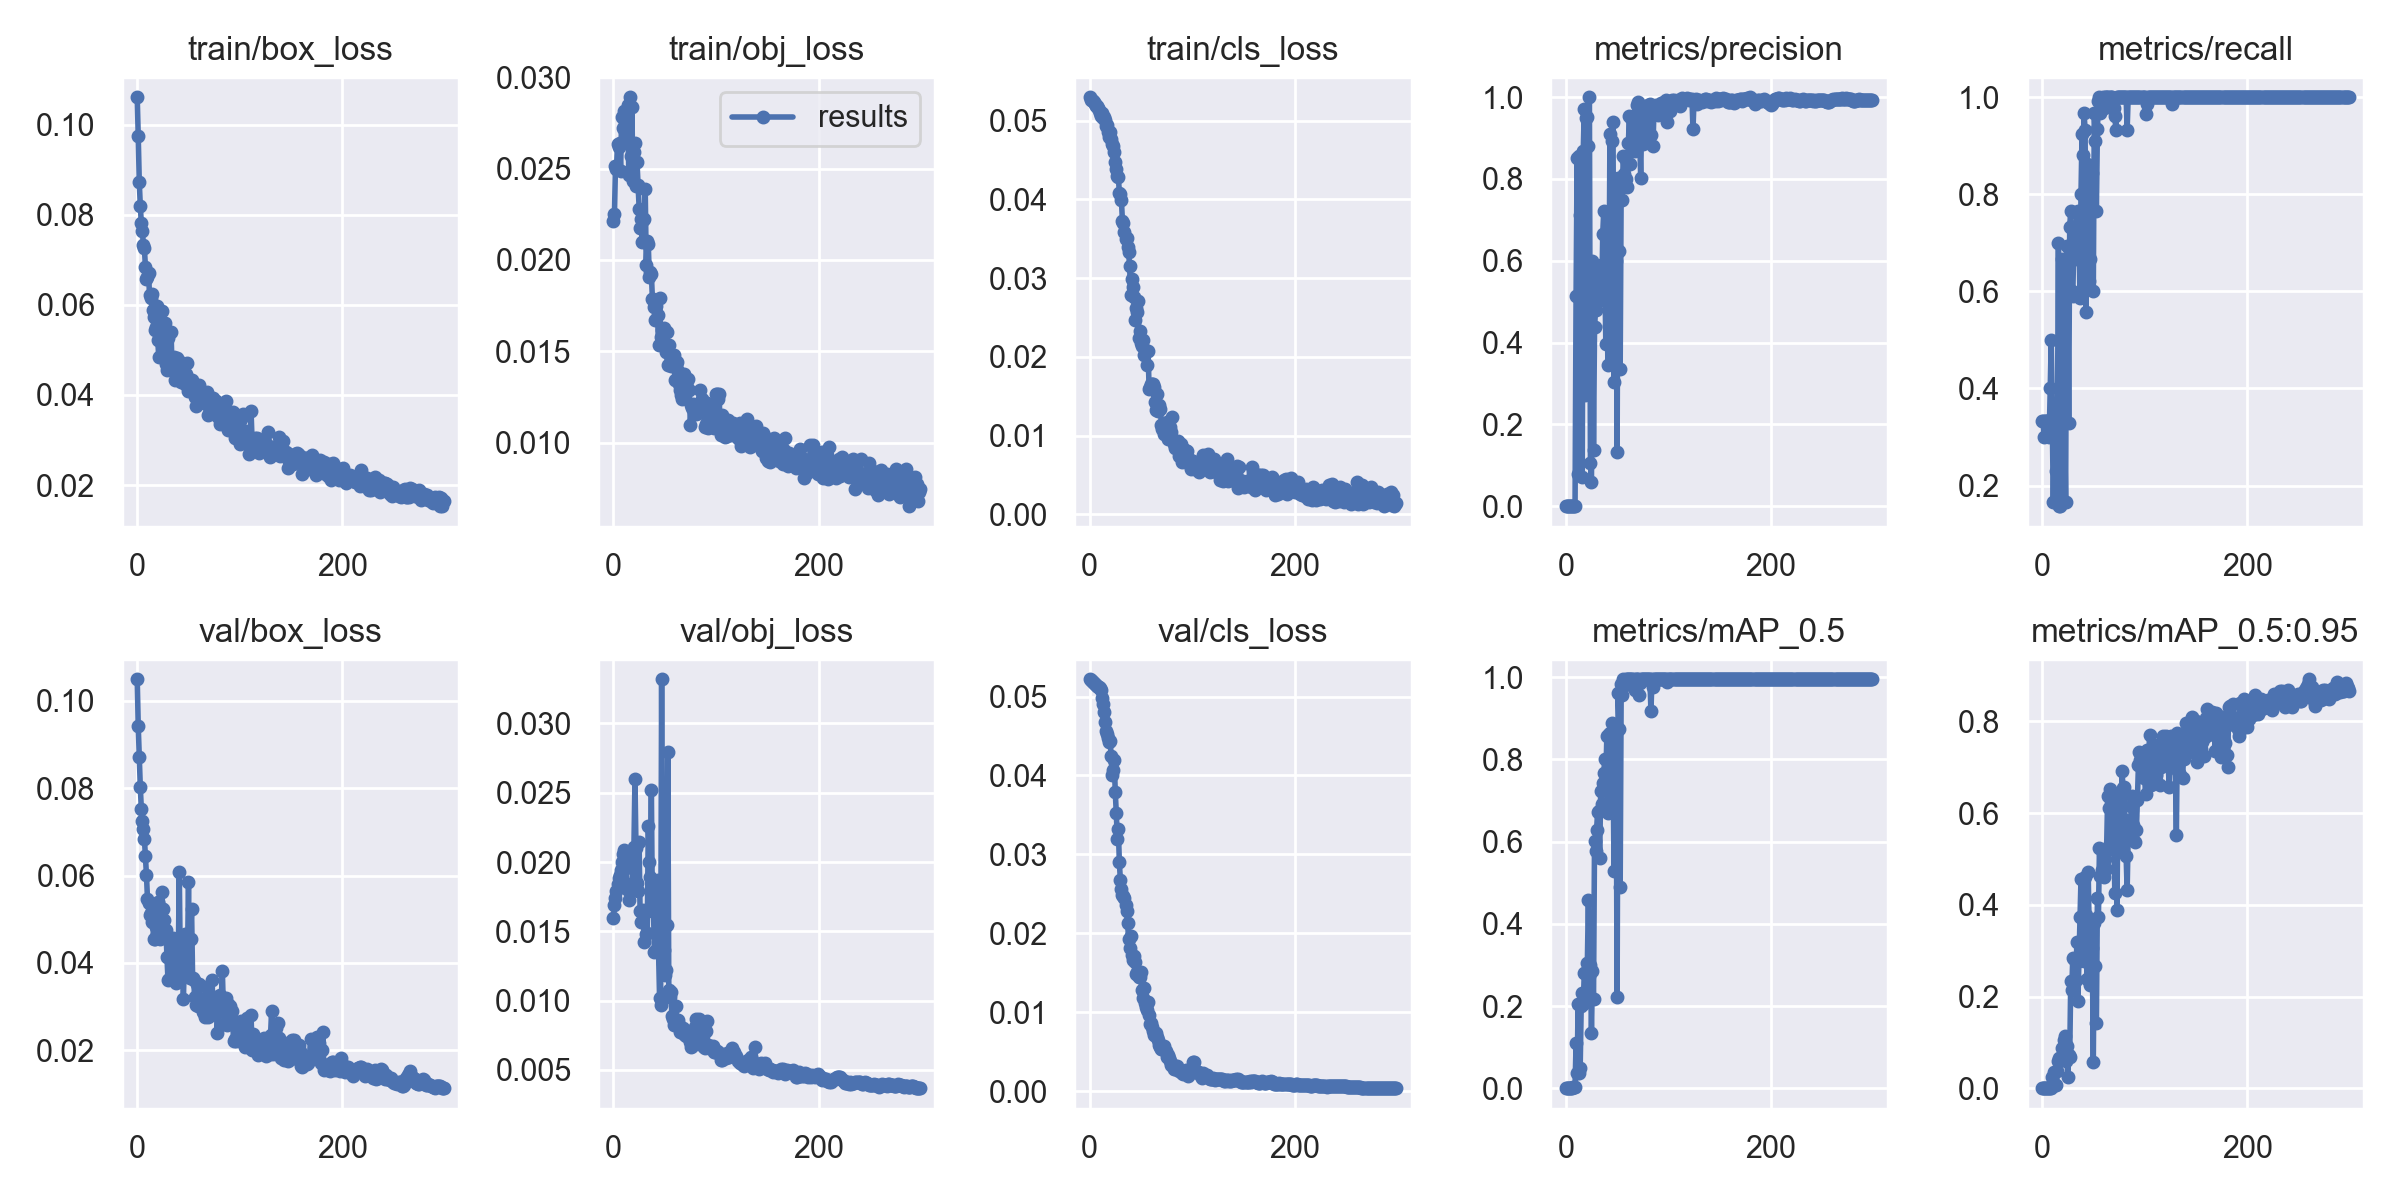

Source data for this figure (header and first rows):
epoch, train/box_loss, train/obj_loss, train/cls_loss, metrics/precision, metrics/recall, metrics/mAP_0.5, metrics/mAP_0.5:0.95, val/box_loss, val/obj_loss, val/cls_loss, x/lr0, x/lr1, x/lr2
0, 0.1061, 0.02211, 0.05299, 0.0004792, 0.3333, 0.0009974, 0.0001823, 0.1049, 0.01597, 0.05218, 0.0007, 0.0007, 0.0937
1, 0.09741, 0.0225, 0.0527, 0.000566, 0.3333, 0.001075, 0.0002629, 0.09413, 0.01688, 0.05206, 0.001495, 0.001495, 0.0865
2, 0.08734, 0.02512, 0.05268, 0.0003526, 0.3, 0.0007657, 0.0001032, 0.08707, 0.01738, 0.05196, 0.002285, 0.002285, 0.07928
3, 0.08201, 0.025, 0.0525, 0.0003908, 0.3333, 0.0006171, 8.0414e-05, 0.08026, 0.0179, 0.05187, 0.003069, 0.003069, 0.07207
4, 0.07815, 0.02636, 0.05233, 0.0003802, 0.3333, 0.0005738, 9.8898e-05, 0.07529, 0.01843, 0.05176, 0.003848, 0.003848, 0.06485
5, 0.07645, 0.02619, 0.0521, 0.0003788, 0.3333, 0.0006249, 8.5141e-05, 0.07238, 0.01882, 0.05159, 0.004622, 0.004622, 0.05762
6, 0.0734, 0.02642, 0.05187, 0.0003802, 0.3333, 0.0009143, 0.0001551, 0.07076, 0.01905, 0.05143, 0.005391, 0.005391, 0.05039
7, 0.07254, 0.02487, 0.05186, 0.0003403, 0.3, 0.002525, 0.000442, 0.06845, 0.01942, 0.05128, 0.006155, 0.006155, 0.04315
8, 0.06843, 0.02781, 0.05161, 0.001022, 0.4, 0.003575, 0.0007932, 0.06452, 0.01999, 0.05116, 0.006913, 0.006913, 0.03591
9, 0.06586, 0.02722, 0.05139, 0.001051, 0.5, 0.004434, 0.000991, 0.06019, 0.02059, 0.05125, 0.007665, 0.007665, 0.02866
10, 0.06612, 0.02813, 0.05099, 0.5132, 0.3333, 0.1111, 0.02483, 0.0547, 0.02084, 0.05107, 0.008413, 0.008413, 0.02141
11, 0.06706, 0.02704, 0.05059, 0.8518, 0.1667, 0.03822, 0.007907, 0.05379, 0.02014, 0.05088, 0.009155, 0.009155, 0.01415
12, 0.06223, 0.02687, 0.05105, 0.07833, 0.3, 0.2059, 0.03427, 0.05109, 0.01959, 0.04987, 0.009604, 0.009604, 0.009604
13, 0.06153, 0.02817, 0.05029, 0.8568, 0.1667, 0.03847, 0.007345, 0.05146, 0.01838, 0.04905, 0.009604, 0.009604, 0.009604
14, 0.06236, 0.02845, 0.0505, 0.711, 0.2305, 0.05011, 0.008023, 0.04947, 0.01798, 0.048, 0.009571, 0.009571, 0.009571
15, 0.0588, 0.02466, 0.05007, 0.4735, 0.3333, 0.201, 0.03763, 0.0502, 0.01727, 0.04677, 0.009538, 0.009538, 0.009538
16, 0.05742, 0.0289, 0.04936, 0.07189, 0.7, 0.2313, 0.05912, 0.04551, 0.01794, 0.04563, 0.009505, 0.009505, 0.009505
17, 0.05435, 0.02567, 0.04945, 0.8676, 0.1575, 0.205, 0.06546, 0.04557, 0.01802, 0.04524, 0.009472, 0.009472, 0.009472
18, 0.05504, 0.02837, 0.04861, 0.9709, 0.1587, 0.2809, 0.06617, 0.04828, 0.01823, 0.04479, 0.009439, 0.009439, 0.009439
19, 0.0598, 0.0243, 0.04798, 0.2708, 0.6667, 0.2799, 0.08771, 0.04661, 0.02074, 0.04429, 0.009406, 0.009406, 0.009406
20, 0.05215, 0.02591, 0.04855, 0.9482, 0.1667, 0.2155, 0.06704, 0.05394, 0.02108, 0.04439, 0.009373, 0.009373, 0.009373
21, 0.04849, 0.02641, 0.04764, 0.9504, 0.1667, 0.3055, 0.1058, 0.05179, 0.02598, 0.04243, 0.00934, 0.00934, 0.00934
22, 0.05253, 0.02402, 0.04702, 0.8796, 0.3329, 0.4581, 0.1131, 0.04548, 0.02102, 0.04011, 0.009307, 0.009307, 0.009307
23, 0.05263, 0.02535, 0.04677, 0.9995, 0.1667, 0.2728, 0.05839, 0.05261, 0.01851, 0.04065, 0.009274, 0.009274, 0.009274
24, 0.0587, 0.02412, 0.04599, 0.1049, 0.693, 0.2995, 0.09244, 0.0562, 0.0179, 0.04201, 0.009241, 0.009241, 0.009241
25, 0.04911, 0.02277, 0.04477, 0.06012, 0.6667, 0.1342, 0.02394, 0.05239, 0.02148, 0.03789, 0.009208, 0.009208, 0.009208
26, 0.05313, 0.02173, 0.04387, 0.6, 0.3283, 0.2851, 0.07156, 0.04993, 0.01644, 0.03527, 0.009175, 0.009175, 0.009175
27, 0.05607, 0.02225, 0.04296, 0.1369, 0.7333, 0.2186, 0.06753, 0.04628, 0.01567, 0.03196, 0.009142, 0.009142, 0.009142
28, 0.04682, 0.02099, 0.04292, 0.437, 0.7667, 0.6023, 0.2345, 0.04765, 0.01641, 0.03318, 0.009109, 0.009109, 0.009109
29, 0.04554, 0.0222, 0.04084, 0.4805, 0.6, 0.5772, 0.2147, 0.0414, 0.0165, 0.029, 0.009076, 0.009076, 0.009076
30, 0.05272, 0.02224, 0.04068, 0.5531, 0.5907, 0.6289, 0.2846, 0.03611, 0.01422, 0.0267, 0.009043, 0.009043, 0.009043
31, 0.04631, 0.02387, 0.03993, 0.5627, 0.6994, 0.6725, 0.2825, 0.03639, 0.01636, 0.02556, 0.00901, 0.00901, 0.00901
32, 0.04584, 0.0197, 0.03724, 0.5083, 0.6668, 0.674, 0.2349, 0.04554, 0.01483, 0.02482, 0.008977, 0.008977, 0.008977
33, 0.05397, 0.02105, 0.03703, 0.5736, 0.7258, 0.5614, 0.2368, 0.04214, 0.01485, 0.02478, 0.008944, 0.008944, 0.008944
34, 0.04555, 0.02086, 0.03592, 0.5899, 0.7612, 0.7225, 0.3196, 0.03679, 0.02263, 0.02444, 0.008911, 0.008911, 0.008911
35, 0.04801, 0.01906, 0.03496, 0.5049, 0.7654, 0.6922, 0.1894, 0.04575, 0.01998, 0.02356, 0.008878, 0.008878, 0.008878
36, 0.04843, 0.01934, 0.03511, 0.6664, 0.7168, 0.743, 0.2775, 0.04188, 0.01895, 0.02283, 0.008845, 0.008845, 0.008845
37, 0.04329, 0.01925, 0.0339, 0.7226, 0.5868, 0.7682, 0.3726, 0.04239, 0.02523, 0.02132, 0.008812, 0.008812, 0.008812
38, 0.04593, 0.01788, 0.03331, 0.5765, 0.8, 0.8006, 0.4561, 0.03551, 0.01645, 0.01932, 0.008779, 0.008779, 0.008779
39, 0.0483, 0.01788, 0.03153, 0.3977, 0.9249, 0.7503, 0.3181, 0.03717, 0.01664, 0.01819, 0.008746, 0.008746, 0.008746
40, 0.04575, 0.01743, 0.02787, 0.5981, 0.8804, 0.8571, 0.3667, 0.04011, 0.01347, 0.01967, 0.008713, 0.008713, 0.008713
41, 0.0475, 0.0167, 0.02987, 0.3443, 0.9667, 0.6694, 0.2784, 0.06086, 0.01357, 0.01732, 0.00868, 0.00868, 0.00868
42, 0.04645, 0.01749, 0.02882, 0.441, 0.9333, 0.8611, 0.4613, 0.0395, 0.01359, 0.01661, 0.008647, 0.008647, 0.008647
43, 0.04299, 0.017, 0.02757, 0.9087, 0.5574, 0.8654, 0.378, 0.04009, 0.01869, 0.01717, 0.008614, 0.008614, 0.008614
44, 0.04511, 0.01533, 0.02462, 0.4145, 0.8627, 0.7858, 0.2388, 0.04531, 0.01357, 0.01634, 0.008581, 0.008581, 0.008581
45, 0.04344, 0.01793, 0.02622, 0.893, 0.6667, 0.8895, 0.4724, 0.0318, 0.01021, 0.0148, 0.008548, 0.008548, 0.008548
46, 0.04512, 0.01579, 0.0257, 0.9397, 0.6217, 0.8105, 0.3406, 0.04035, 0.009674, 0.01505, 0.008515, 0.008515, 0.008515
47, 0.04238, 0.01615, 0.02711, 0.3037, 0.6667, 0.5286, 0.2247, 0.04665, 0.03319, 0.01478, 0.008482, 0.008482, 0.008482
48, 0.04472, 0.01541, 0.02245, 0.5851, 0.8395, 0.7895, 0.2463, 0.04576, 0.01268, 0.01446, 0.008449, 0.008449, 0.008449
49, 0.04702, 0.0163, 0.02331, 0.6002, 0.8446, 0.8713, 0.305, 0.0404, 0.01364, 0.01449, 0.008416, 0.008416, 0.008416
50, 0.04087, 0.01522, 0.0217, 0.1335, 0.6, 0.2232, 0.05804, 0.05863, 0.01186, 0.01505, 0.008383, 0.008383, 0.008383
51, 0.04327, 0.01497, 0.02137, 0.802, 0.9675, 0.9621, 0.3595, 0.03668, 0.01219, 0.01285, 0.00835, 0.00835, 0.00835
52, 0.04109, 0.01607, 0.02211, 0.6246, 0.9095, 0.8732, 0.2666, 0.04557, 0.01547, 0.01182, 0.008317, 0.008317, 0.008317
53, 0.04343, 0.01425, 0.02024, 0.3367, 0.7658, 0.4894, 0.1414, 0.05224, 0.02792, 0.01308, 0.008284, 0.008284, 0.008284
54, 0.0424, 0.01535, 0.02084, 0.7904, 0.9337, 0.9839, 0.4139, 0.0366, 0.01075, 0.01119, 0.008251, 0.008251, 0.008251
55, 0.0418, 0.01476, 0.02071, 0.748, 0.9914, 0.956, 0.374, 0.03616, 0.01026, 0.01069, 0.008218, 0.008218, 0.008218
56, 0.03944, 0.01418, 0.01899, 0.8557, 1, 0.995, 0.5229, 0.03228, 0.01063, 0.01035, 0.008185, 0.008185, 0.008185
57, 0.0376, 0.01436, 0.02076, 0.8118, 0.9677, 0.9802, 0.4628, 0.0305, 0.008918, 0.01128, 0.008152, 0.008152, 0.008152
58, 0.04119, 0.01433, 0.01592, 0.8514, 0.9755, 0.9802, 0.477, 0.03509, 0.008688, 0.009626, 0.008119, 0.008119, 0.008119
59, 0.04111, 0.01478, 0.01623, 0.8, 1, 0.995, 0.4742, 0.03027, 0.008204, 0.00855, 0.008086, 0.008086, 0.008086
... 240 more rows
